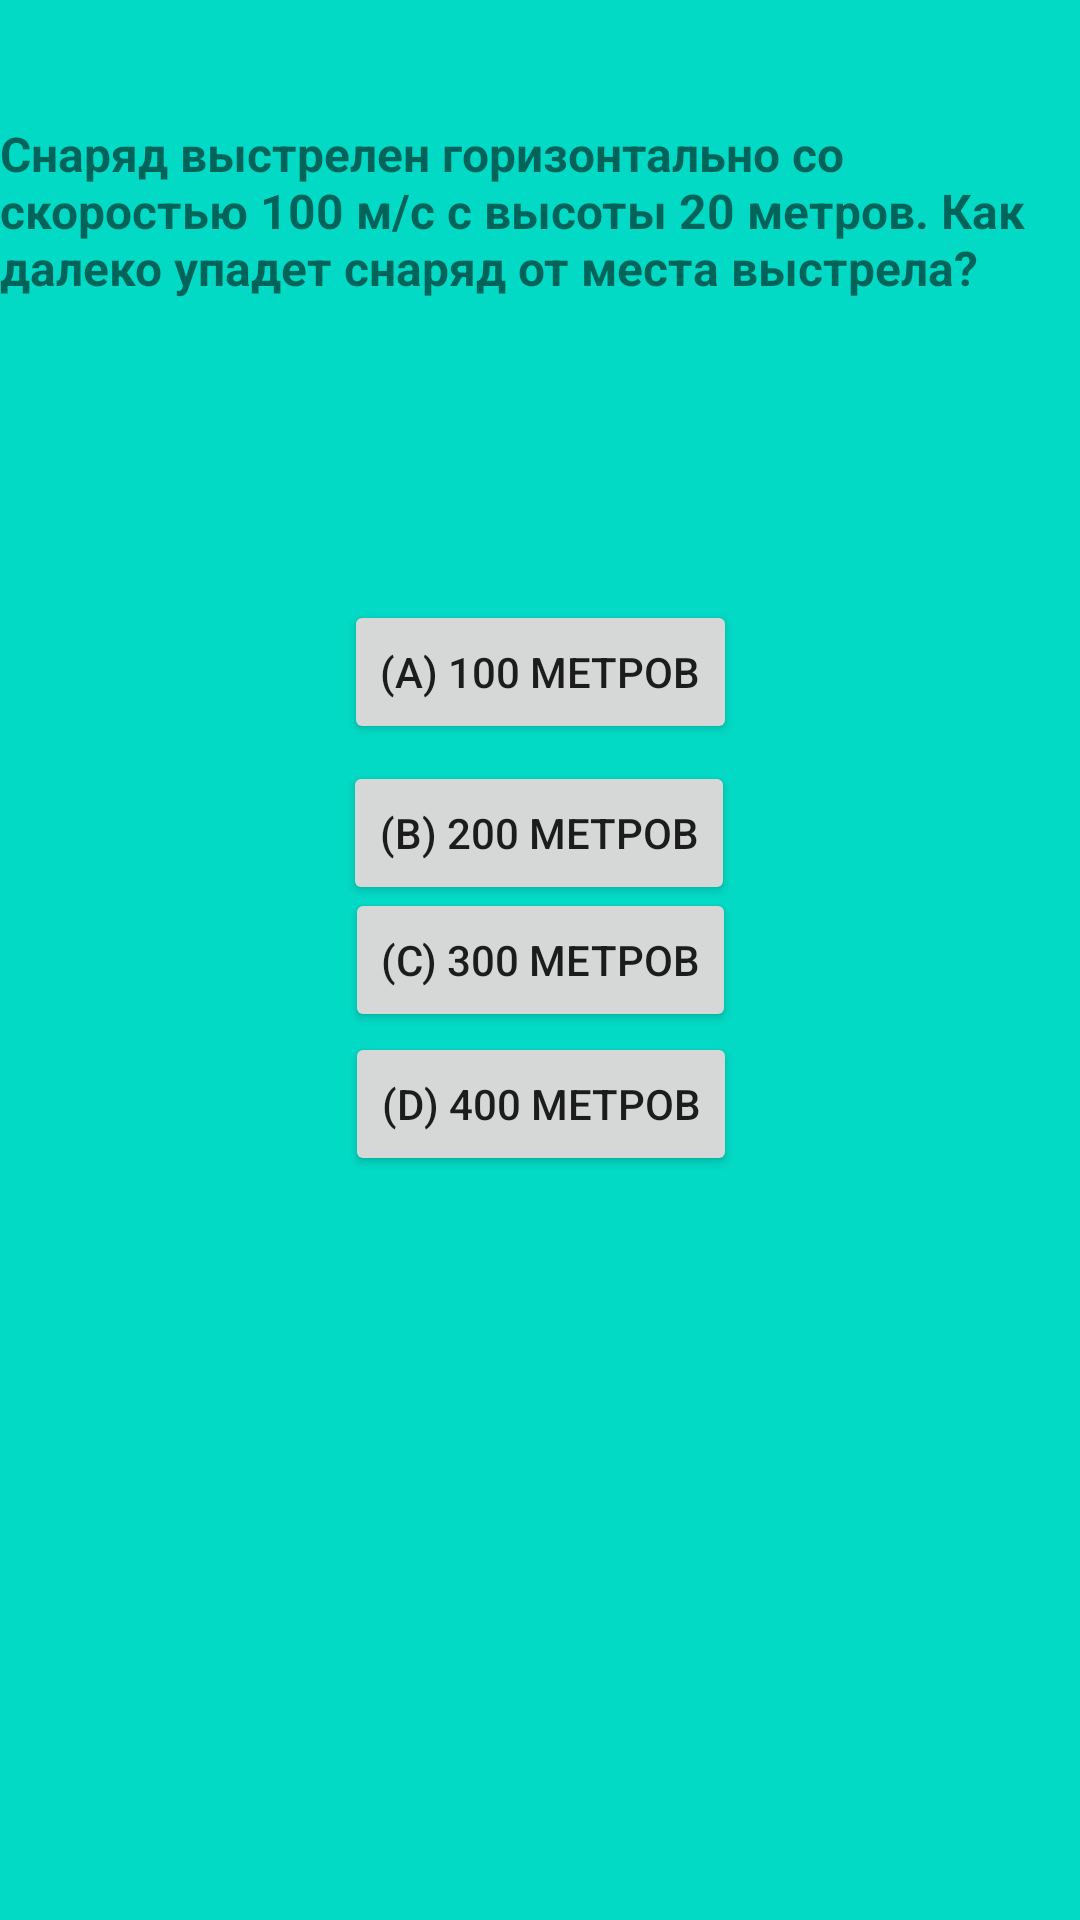

Reconstruct the res/layout file that produces this screen, plus the resources it refers to.
<!-- AndroidManifest.xml: application theme Theme.ThePysics3 -->
<!-- res/layout/testkinem8.xml -->
<?xml version="1.0" encoding="utf-8"?>
<androidx.constraintlayout.widget.ConstraintLayout xmlns:android="http://schemas.android.com/apk/res/android"
    xmlns:app="http://schemas.android.com/apk/res-auto"
    xmlns:tools="http://schemas.android.com/tools"
    android:layout_width="match_parent"
    android:layout_height="match_parent"
    android:background="@color/teal_200">

    <TextView
        android:id="@+id/textView"
        android:layout_width="wrap_content"
        android:layout_height="wrap_content"
        android:layout_marginBottom="500dp"
        android:text="Снаряд выстрелен горизонтально со скоростью 100 м/с с высоты 20 метров. Как далеко упадет снаряд от места выстрела?"
        app:layout_constraintBottom_toBottomOf="parent"
        app:layout_constraintEnd_toEndOf="parent"
        app:layout_constraintStart_toStartOf="parent"
        app:layout_constraintTop_toTopOf="parent"
        android:textSize="16dp"
        android:textStyle="bold"/>

    <Button
        android:id="@+id/a1"
        android:layout_width="wrap_content"
        android:layout_height="wrap_content"
        android:layout_marginTop="100dp"
        android:text="(a) 100 метров"
        app:layout_constraintEnd_toEndOf="parent"
        app:layout_constraintStart_toStartOf="parent"
        app:layout_constraintTop_toBottomOf="@+id/textView" />

    <Button
        android:id="@+id/a2"
        android:layout_width="wrap_content"
        android:layout_height="wrap_content"
        android:text="(b) 200 метров"
        app:layout_constraintBottom_toTopOf="@+id/a4"
        app:layout_constraintEnd_toEndOf="parent"
        app:layout_constraintHorizontal_bias="0.498"
        app:layout_constraintStart_toStartOf="parent"
        app:layout_constraintTop_toBottomOf="@+id/a1"
        app:layout_constraintVertical_bias="0.119" />

    <Button
        android:id="@+id/a3"
        android:layout_width="wrap_content"
        android:layout_height="wrap_content"
        android:text="(c) 300 метров"
        app:layout_constraintBottom_toBottomOf="parent"
        app:layout_constraintEnd_toEndOf="parent"
        app:layout_constraintHorizontal_bias="0.501"
        app:layout_constraintStart_toStartOf="parent"
        app:layout_constraintTop_toTopOf="parent" />

    <Button
        android:id="@+id/a4"
        android:layout_width="wrap_content"
        android:layout_height="wrap_content"
        android:layout_marginBottom="250dp"
        android:text="(d) 400 метров"
        app:layout_constraintBottom_toBottomOf="parent"
        app:layout_constraintEnd_toEndOf="parent"
        app:layout_constraintHorizontal_bias="0.501"
        app:layout_constraintStart_toStartOf="parent"
        app:layout_constraintTop_toBottomOf="@+id/a3"
        app:layout_constraintVertical_bias="0.166" />
</androidx.constraintlayout.widget.ConstraintLayout>
<!-- resources referenced by this layout -->
<resources>
  <style name="Theme.ThePysics3" parent="Theme.MaterialComponents.DayNight.DarkActionBar">
          
          <item name="colorPrimary">@color/purple_500</item>
          <item name="colorPrimaryVariant">@color/purple_700</item>
          <item name="colorOnPrimary">@color/white</item>
          
          <item name="colorSecondary">@color/teal_200</item>
          <item name="colorSecondaryVariant">@color/teal_700</item>
          <item name="colorOnSecondary">@color/black</item>
          
          <item name="android:statusBarColor">?attr/colorPrimaryVariant</item>
          
      </style>
  <!-- not gathered from this repository: default colours our renderer supplied (Android Studio template values) -->
  <color name="purple_500">#FF6200EE</color>
  <color name="purple_700">#FF3700B3</color>
  <color name="teal_200">#FF03DAC5</color>
  <color name="teal_700">#FF018786</color>
  <color name="black">#FF000000</color>
  <color name="white">#FFFFFFFF</color>
</resources>
